Image classification data set "achira_image_classify" (heroorkrishna/achira_image_classify on GitHub). Class labels (4): disc, gear, hexagon, square.

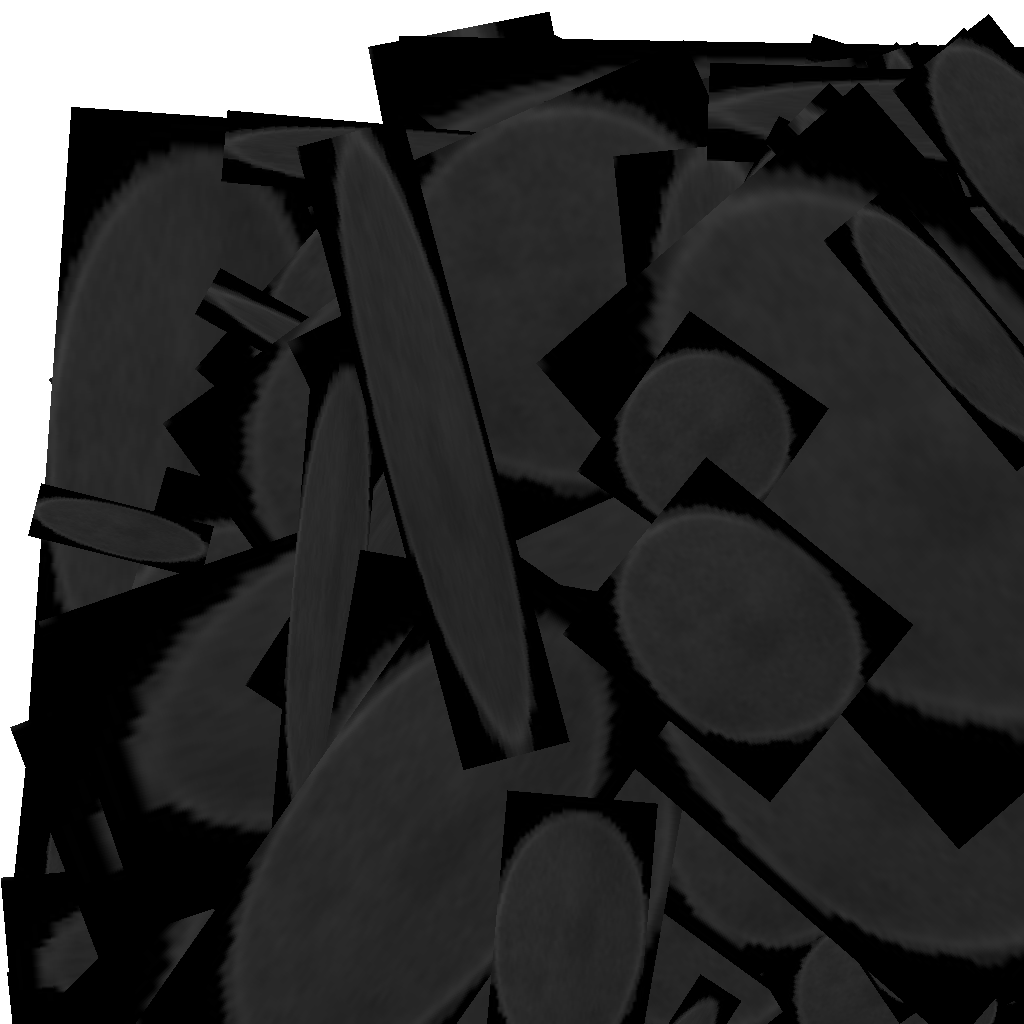
Label: disc

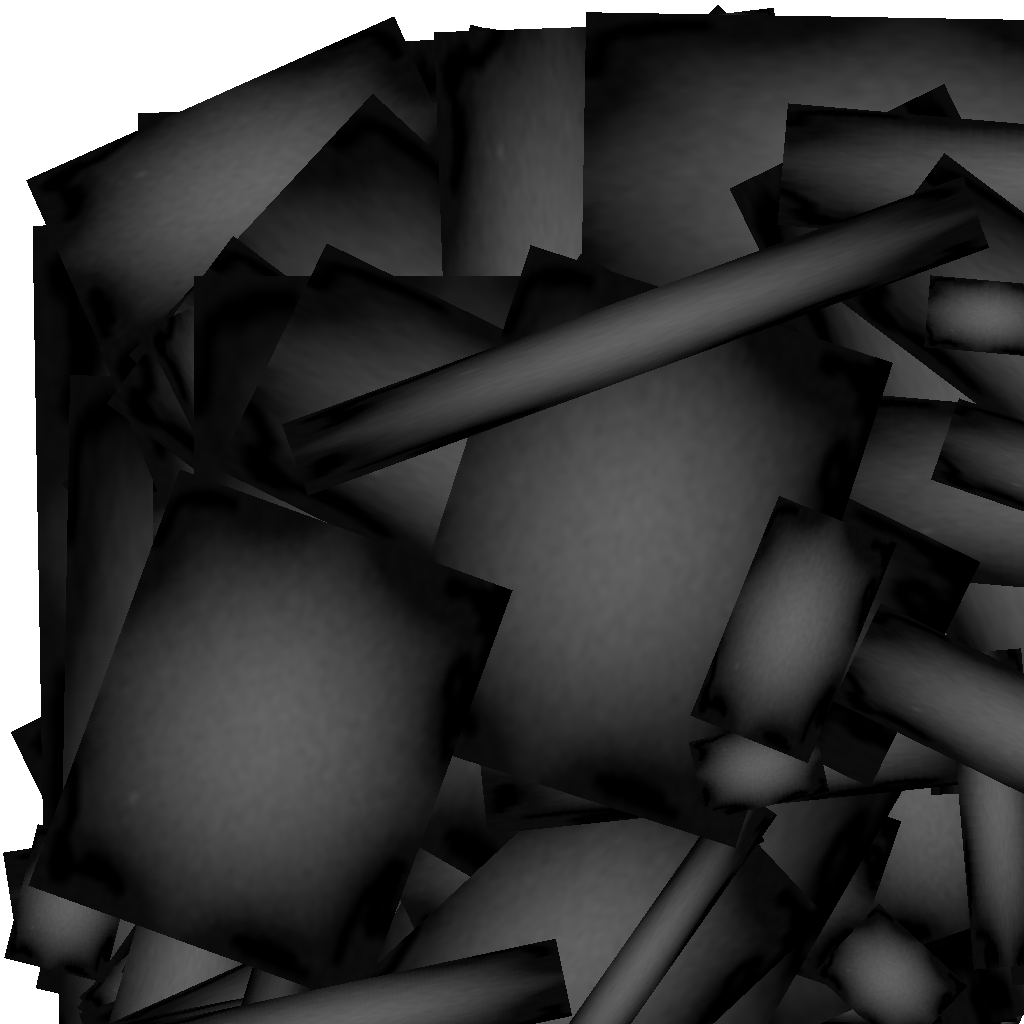
Label: gear

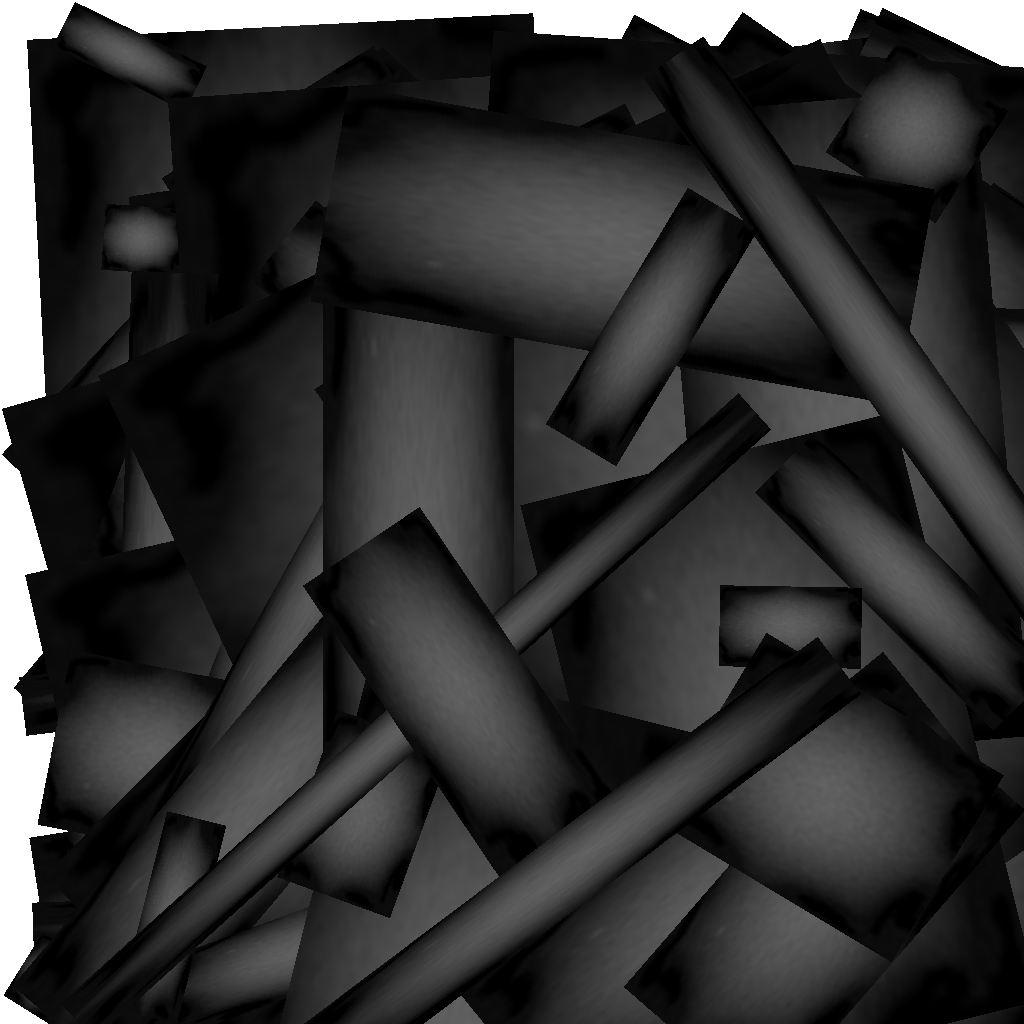
Label: gear

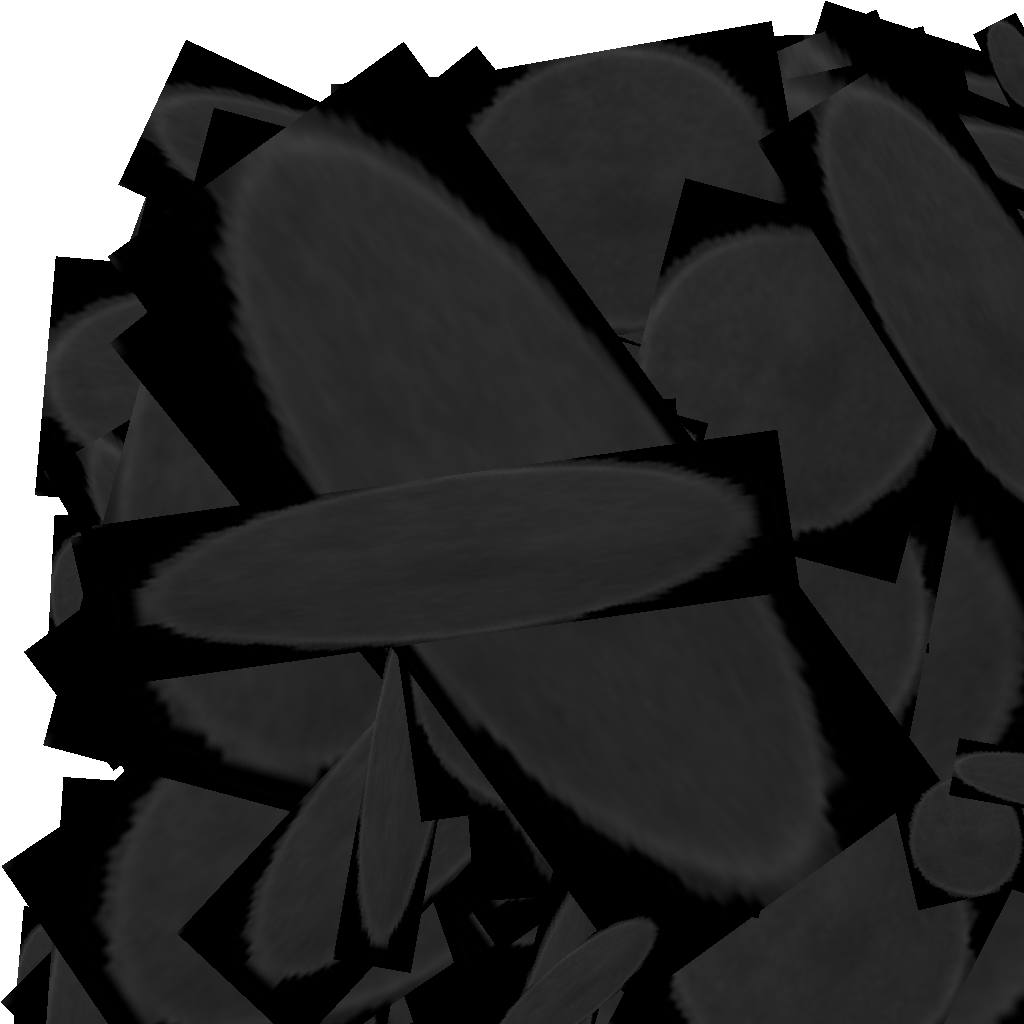
Label: disc

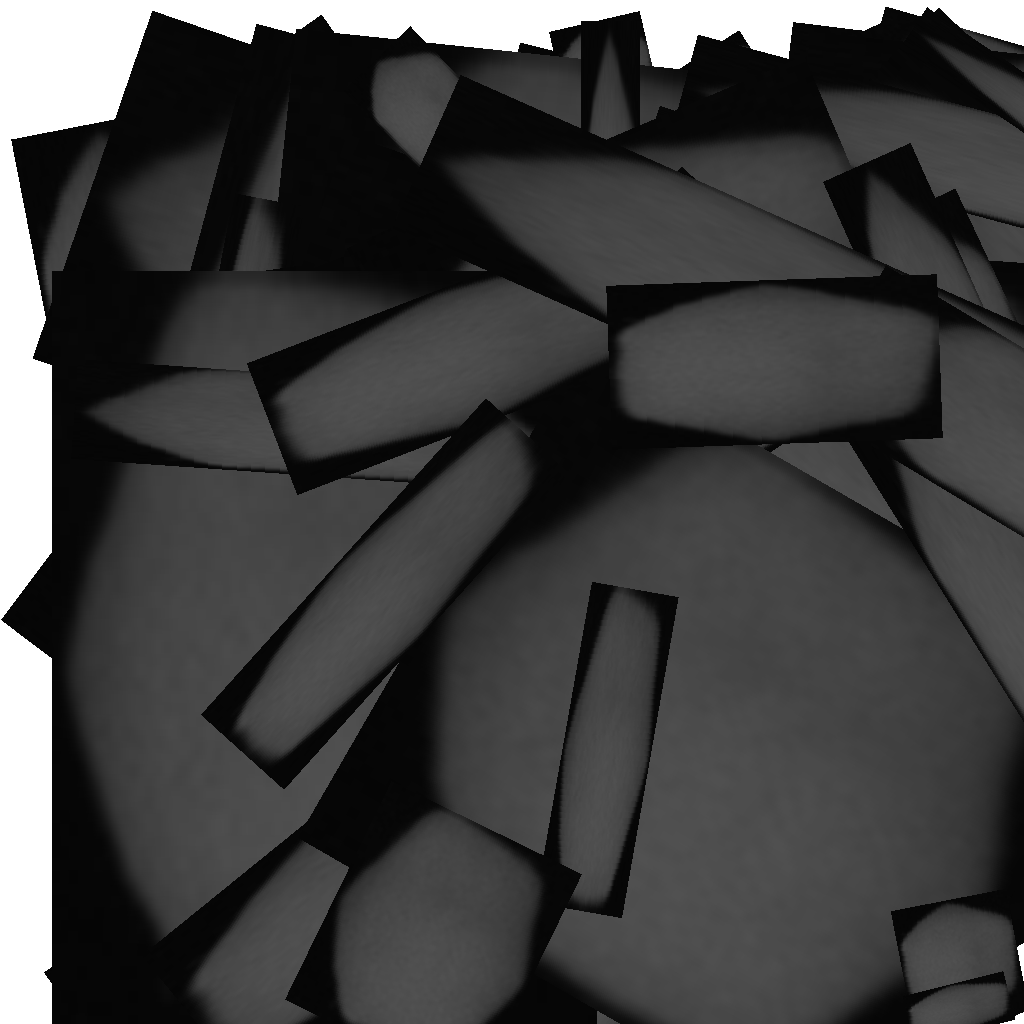
Label: hexagon

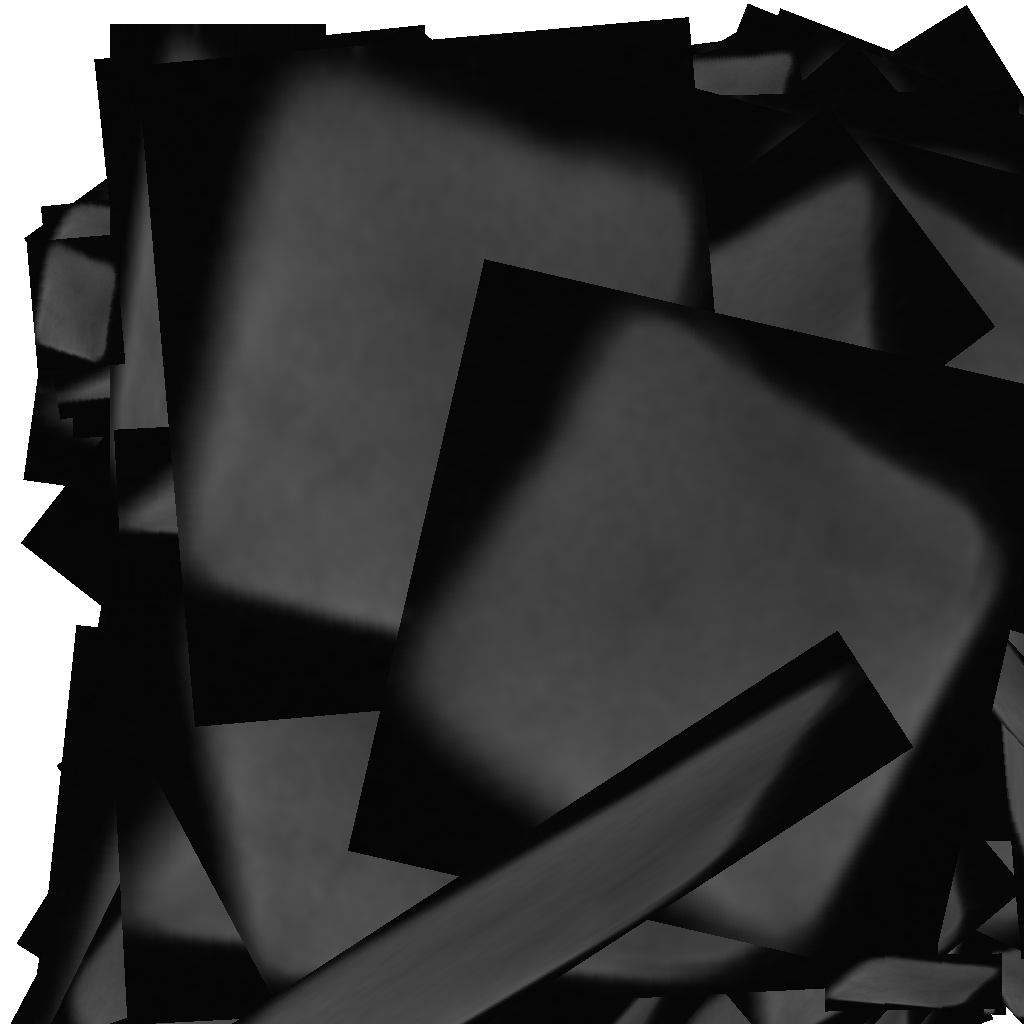
Label: square
